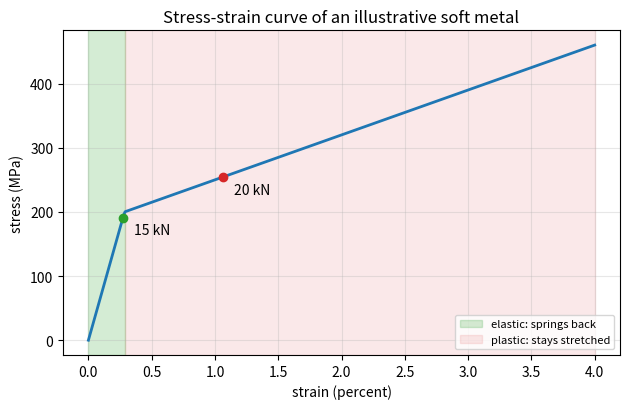
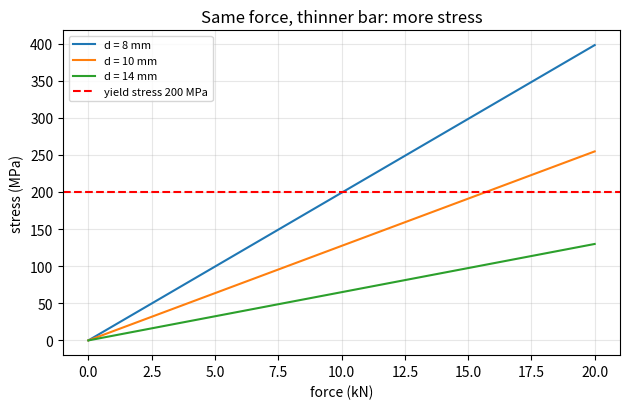

Write the Python code that produced these figures, in order.
"""Session 1 (Level 1): pull a bar and draw its stress-strain curve.

Run:  python start.py 1
"""
# %% [markdown]
# # Session 1: pulling a bar
# **A. Real-world problem.** A lift cable, a bicycle spoke and a rubber band all get pulled.
# Some spring back when you let go, some stay stretched. How do engineers describe this with
# two numbers that do not depend on the size of the part?
#
# **Plan.** (1) stress = force / area, (2) strain = extension / original length, (3) draw the
# curve of stress against strain for a simple metal bar, (4) mark the elastic and plastic parts.
#
# *This is a simplified teaching model with an illustrative material. It is not a design tool.*

# %%
import pathlib

import numpy as np

OUT = (pathlib.Path(__file__).resolve().parent if "__file__" in globals() else pathlib.Path(".")) / "out"

# Illustrative soft metal (round numbers, NOT data for a real alloy)
E_TOY = 70000.0    # stiffness (Young's modulus), MPa  (1 MPa = 1 N/mm^2)
SY_TOY = 200.0     # yield stress, MPa: where permanent stretching starts
H_TOY = 7000.0     # slope of the curve after yield, MPa
L0 = 500.0         # original bar length, mm


# %% [markdown]
# ## Step 1: stress and strain
# * **Stress** = force / cross-section area. With force in kN and area in mm^2,
#   stress (MPa) = force_kN * 1000 / area_mm2, because 1 N/mm^2 = 1 MPa.
# * **Strain** = extension / original length. It has no unit (0.01 means 1 percent).
#
# Why two numbers? A thick bar and a thin bar of the same metal need very different forces, but
# they break at the same *stress*. Stress and strain remove the size of the sample.

# %%
def area_circle(d_mm):
    """Cross-section area of a round bar (mm^2)."""
    return np.pi * d_mm ** 2 / 4.0


def stress_mpa(force_kn, area_mm2):
    """Stress = F / A, in MPa."""
    return force_kn * 1000.0 / area_mm2


def strain(extension_mm, length_mm=L0):
    """Strain = dL / L0, no unit."""
    return extension_mm / length_mm


# %% [markdown]
# ## Step 2: the curve of the toy metal
# Up to the yield stress the bar is **elastic**: strain = stress / E and everything springs back.
# Past it the bar is **plastic**: it keeps stretching more easily (the slope drops to H) and part
# of the stretch stays when you let go.

# %%
def strain_from_stress(s, e=E_TOY, sy=SY_TOY, h=H_TOY):
    """Strain the bar reaches under stress s (MPa) held on the loading path."""
    s = np.asarray(s, dtype=float)
    return np.where(s <= sy, s / e, sy / e + (s - sy) / h)


def stress_from_strain(eps, e=E_TOY, sy=SY_TOY, h=H_TOY):
    eps = np.asarray(eps, dtype=float)
    ey = sy / e
    return np.where(eps <= ey, e * eps, sy + h * (eps - ey))


def region(s, sy=SY_TOY):
    return "elastic" if s <= sy else "plastic"


def permanent_set(s, e=E_TOY, sy=SY_TOY, h=H_TOY):
    """Strain left after unloading from stress s: total strain minus the elastic part s/E."""
    return float(strain_from_stress(s, e, sy, h) - s / e)


# %% [markdown]
# ## Step 3: pull the bar
# A round bar, diameter 10 mm, length 500 mm. We apply 15 kN, then 20 kN.

# %%
def pull(force_kn, d_mm=10.0):
    a = area_circle(d_mm)
    s = stress_mpa(force_kn, a)
    eps = float(strain_from_stress(s))
    return {"area": a, "stress": s, "strain": eps, "extension": eps * L0,
            "region": region(s), "set": permanent_set(s)}


# %%
if __name__ == "__main__":
    import matplotlib.pyplot as plt

    OUT.mkdir(exist_ok=True)
    for f in (15.0, 20.0):
        r = pull(f)
        print(f"{f:4.1f} kN on d=10 mm: area {r['area']:.2f} mm^2, stress {r['stress']:.1f} MPa, "
              f"strain {r['strain']:.5f}, extension {r['extension']:.2f} mm, {r['region']}, "
              f"permanent set {r['set']:.5f} ({r['set'] * L0:.2f} mm)")

    eps = np.linspace(0.0, 0.04, 401)
    fig, ax = plt.subplots(figsize=(6.4, 4.2))
    ax.plot(eps * 100, stress_from_strain(eps), color="C0", lw=2)
    ey = SY_TOY / E_TOY
    ax.axvspan(0, ey * 100, color="C2", alpha=0.2, label="elastic: springs back")
    ax.axvspan(ey * 100, 4.0, color="C3", alpha=0.1, label="plastic: stays stretched")
    for f, c in ((15.0, "C2"), (20.0, "C3")):
        r = pull(f)
        ax.plot(r["strain"] * 100, r["stress"], "o", color=c)
        ax.annotate(f"{f:.0f} kN", (r["strain"] * 100, r["stress"]), textcoords="offset points", xytext=(8, -12))
    ax.set_xlabel("strain (percent)")
    ax.set_ylabel("stress (MPa)")
    ax.set_title("Stress-strain curve of an illustrative soft metal")
    ax.grid(alpha=0.3)
    ax.legend(loc="lower right", fontsize=8)
    fig.tight_layout()
    fig.savefig(OUT / "stress_strain_toy.png", dpi=120)

    fig2, ax2 = plt.subplots(figsize=(6.4, 4.2))
    forces = np.linspace(0, 20, 81)
    for d in (8.0, 10.0, 14.0):
        s = stress_mpa(forces, area_circle(d))
        ax2.plot(forces, s, label=f"d = {d:.0f} mm")
    ax2.axhline(SY_TOY, color="r", ls="--", label="yield stress 200 MPa")
    ax2.set_xlabel("force (kN)")
    ax2.set_ylabel("stress (MPa)")
    ax2.set_title("Same force, thinner bar: more stress")
    ax2.grid(alpha=0.3)
    ax2.legend(fontsize=8)
    fig2.tight_layout()
    fig2.savefig(OUT / "stress_vs_force.png", dpi=120)
    print("saved figures in", OUT)

# %% [markdown]
# ## Try it
# Do the coding tasks, answer the four questions in the README (section F), then run the
# checkpoint.
